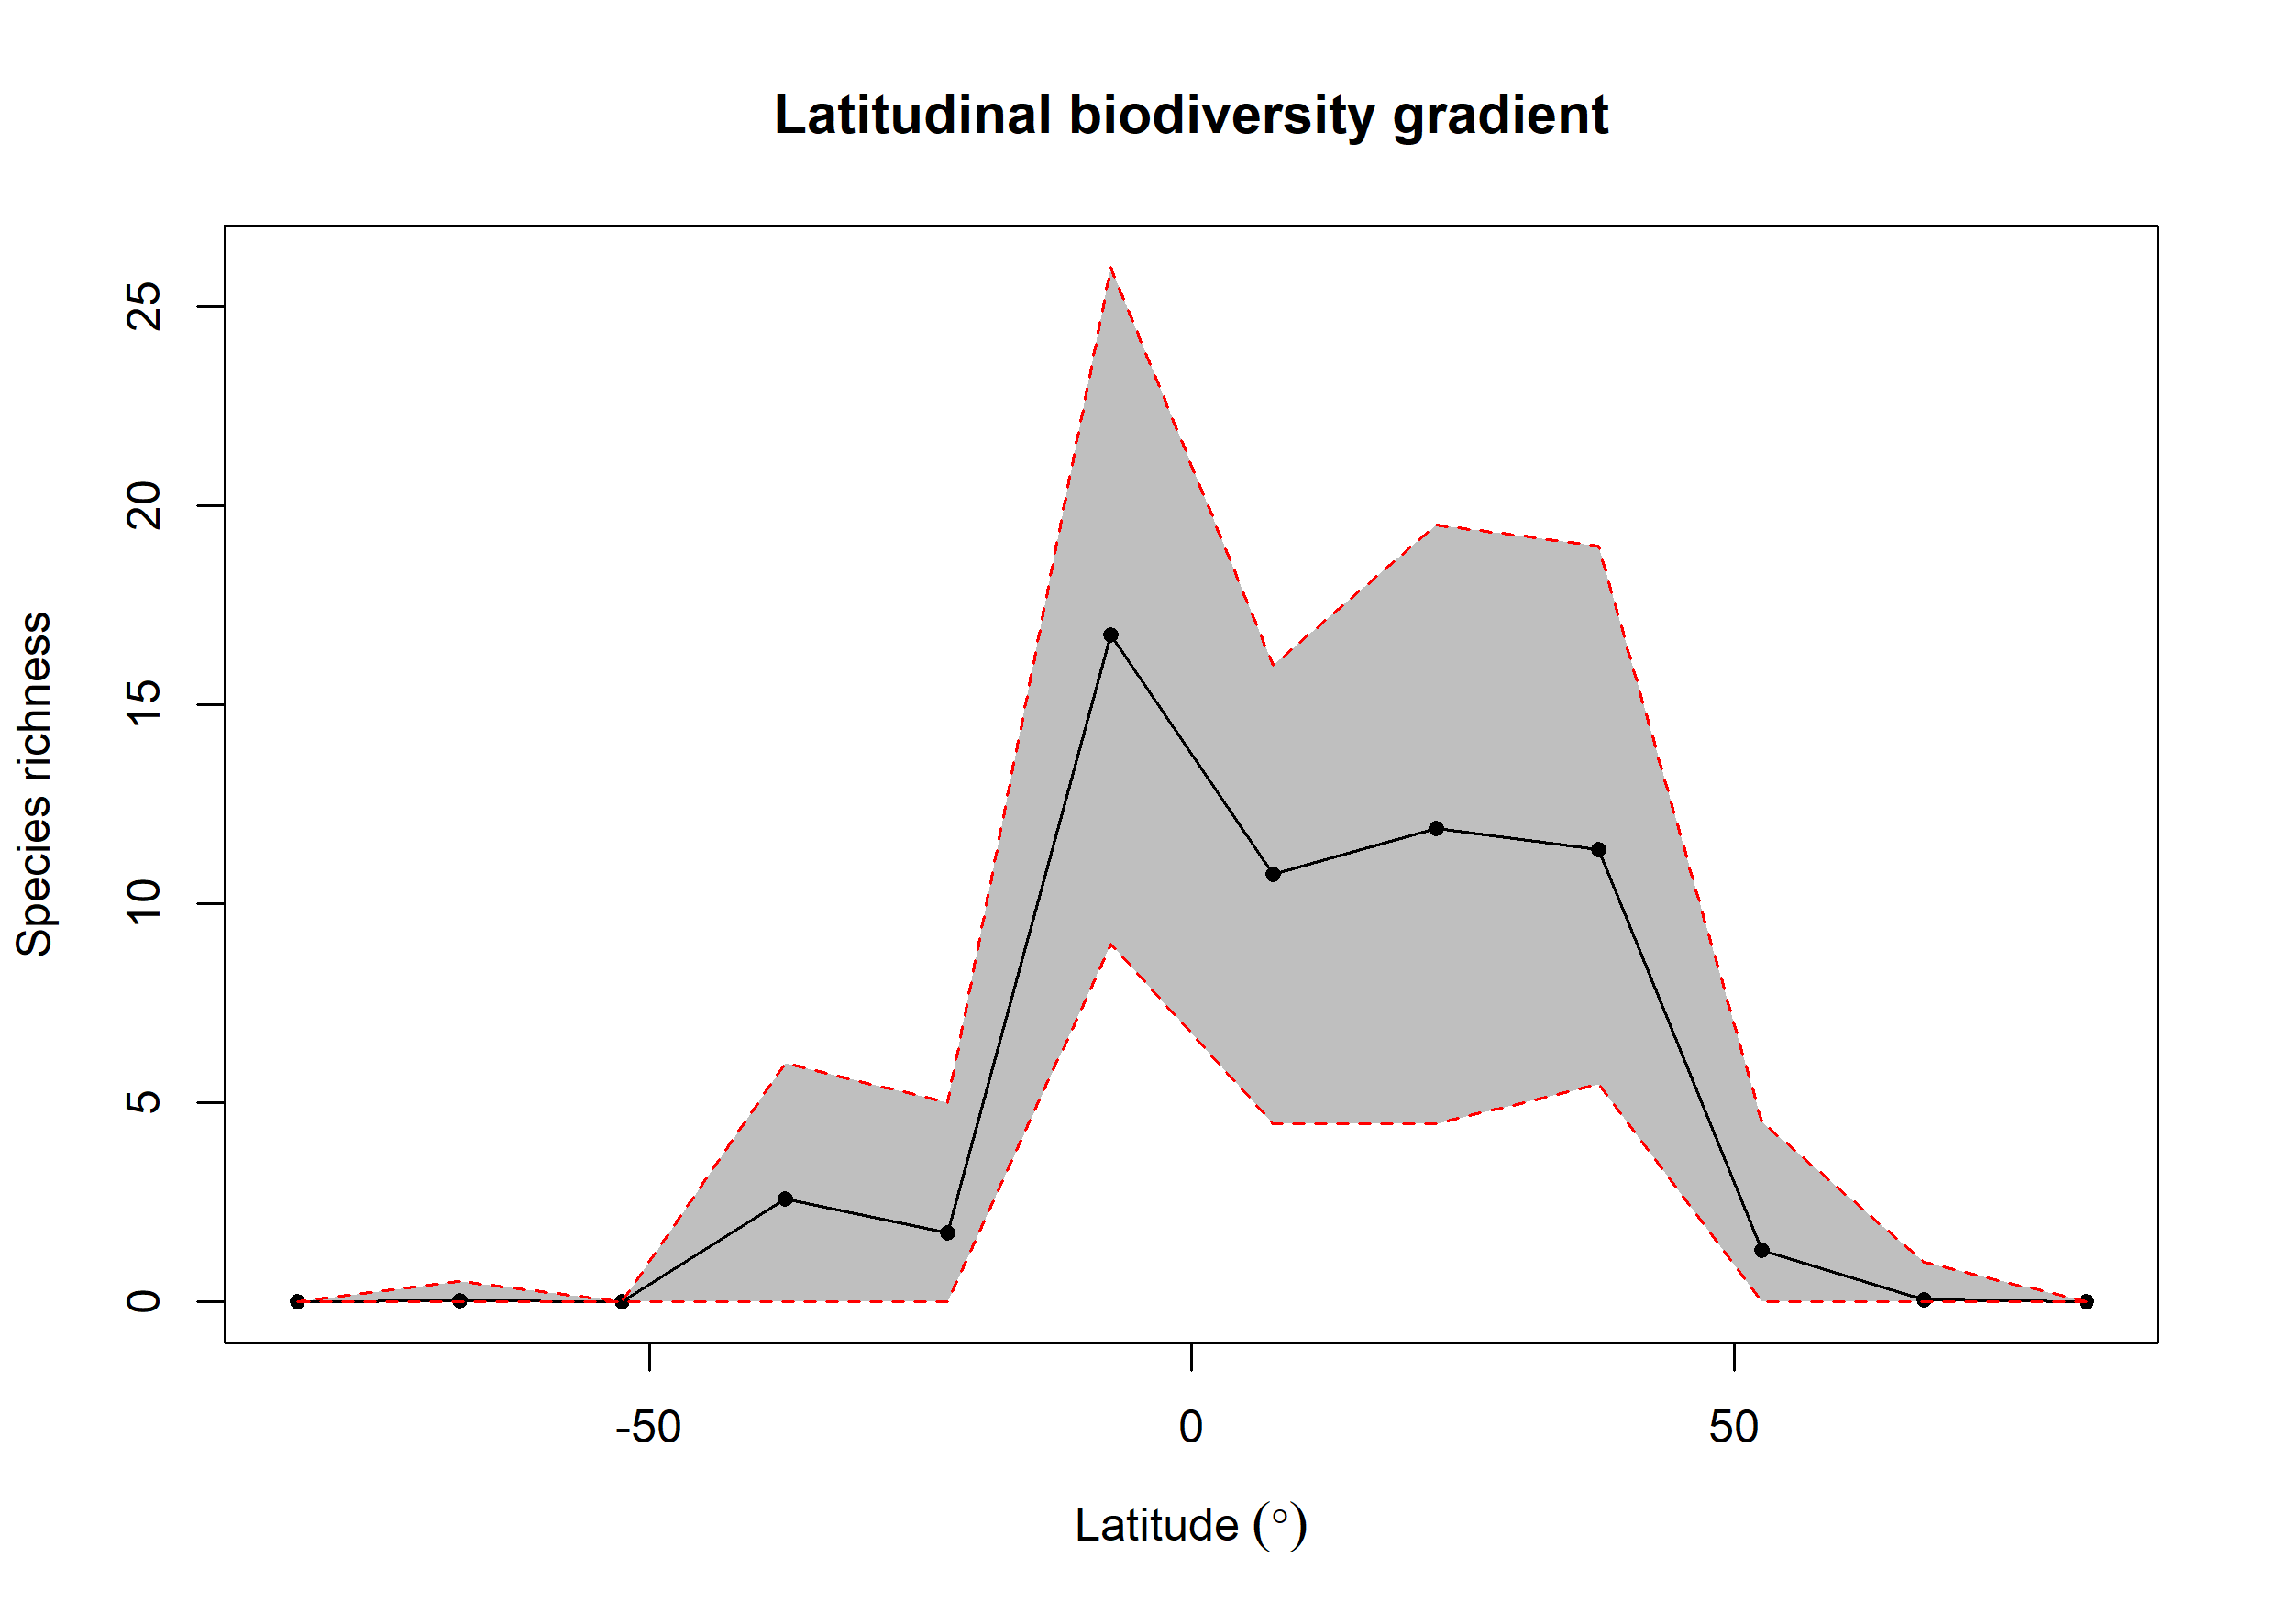

Data behind this chart, as committed beside it:
bin, max, min, mid, hemisphere, mean_richness, CI.Lower, CI.Upper
1, 90, 75, 82.5, N, 0, 0, 0
2, 75, 60, 67.5, N, 0.05, 0, 1
3, 60, 45, 52.5, N, 1.3, 0, 4.525
4, 45, 30, 37.5, N, 11.36, 5.475, 19
5, 30, 15, 22.5, N, 11.89, 4.475, 19.52
6, 15, 0, 7.5, N, 10.75, 4.475, 16
7, 0, -15, -7.5, S, 16.75, 9, 26
8, -15, -30, -22.5, S, 1.73, 0, 5
9, -30, -45, -37.5, S, 2.59, 0, 6
10, -45, -60, -52.5, S, 0, 0, 0
11, -60, -75, -67.5, S, 0.03, 0, 0.525
12, -75, -90, -82.5, S, 0, 0, 0
